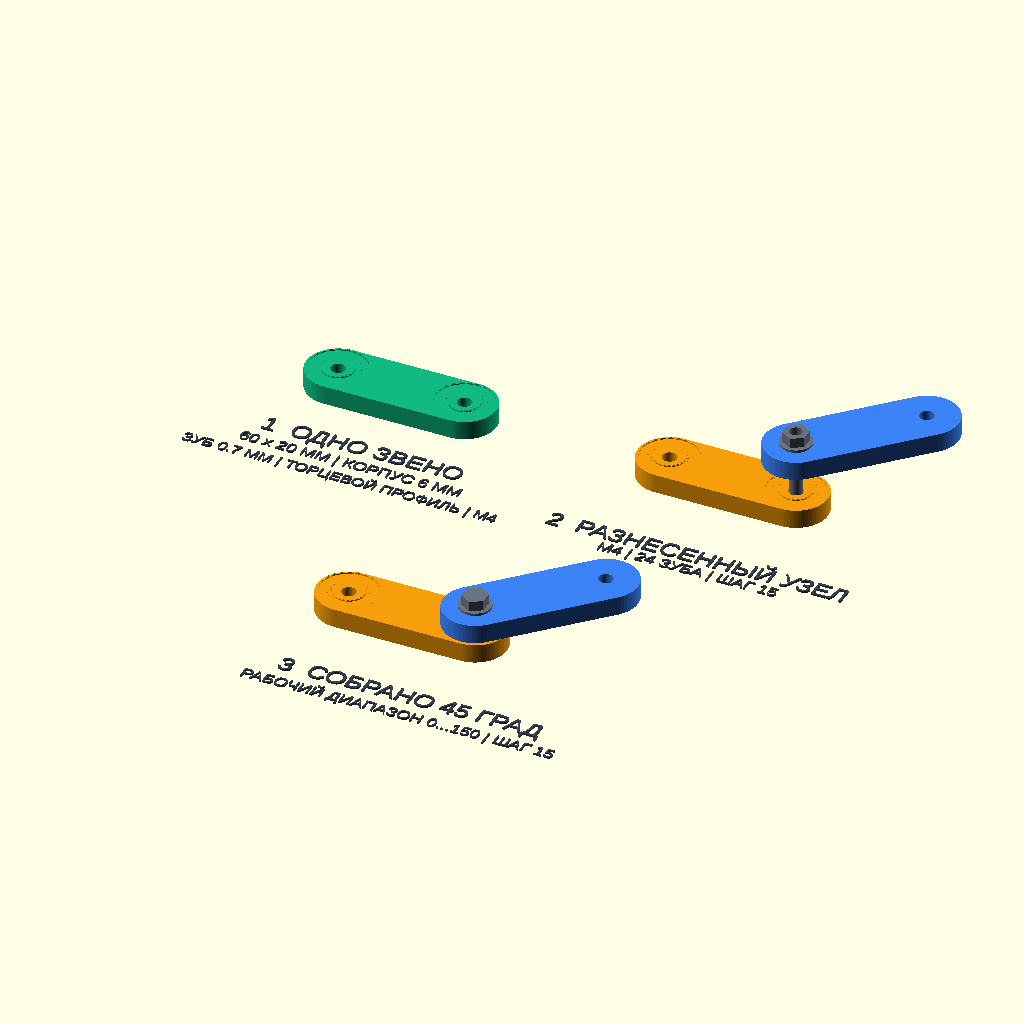
Cell 1: the model at its default parameters.
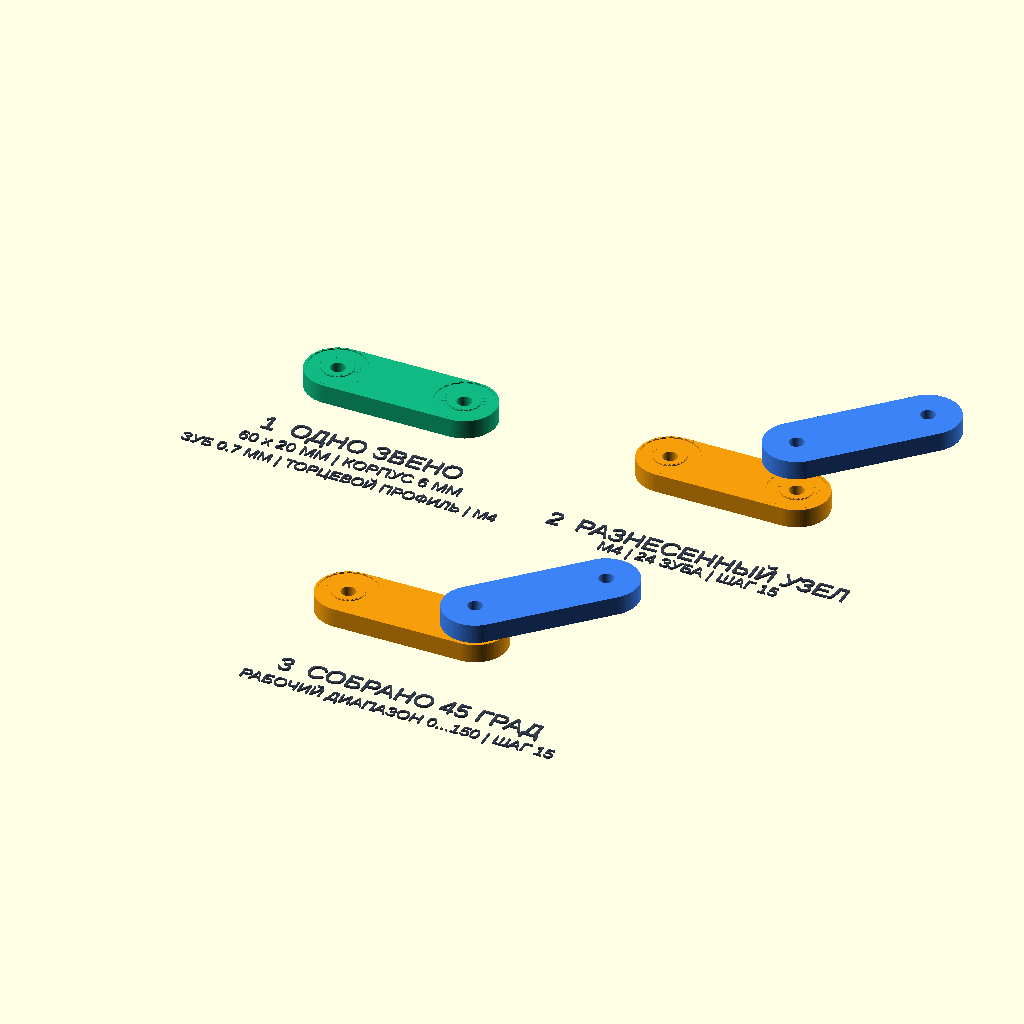
Cell 2 — show_hardware set to false, the other parameters unchanged.
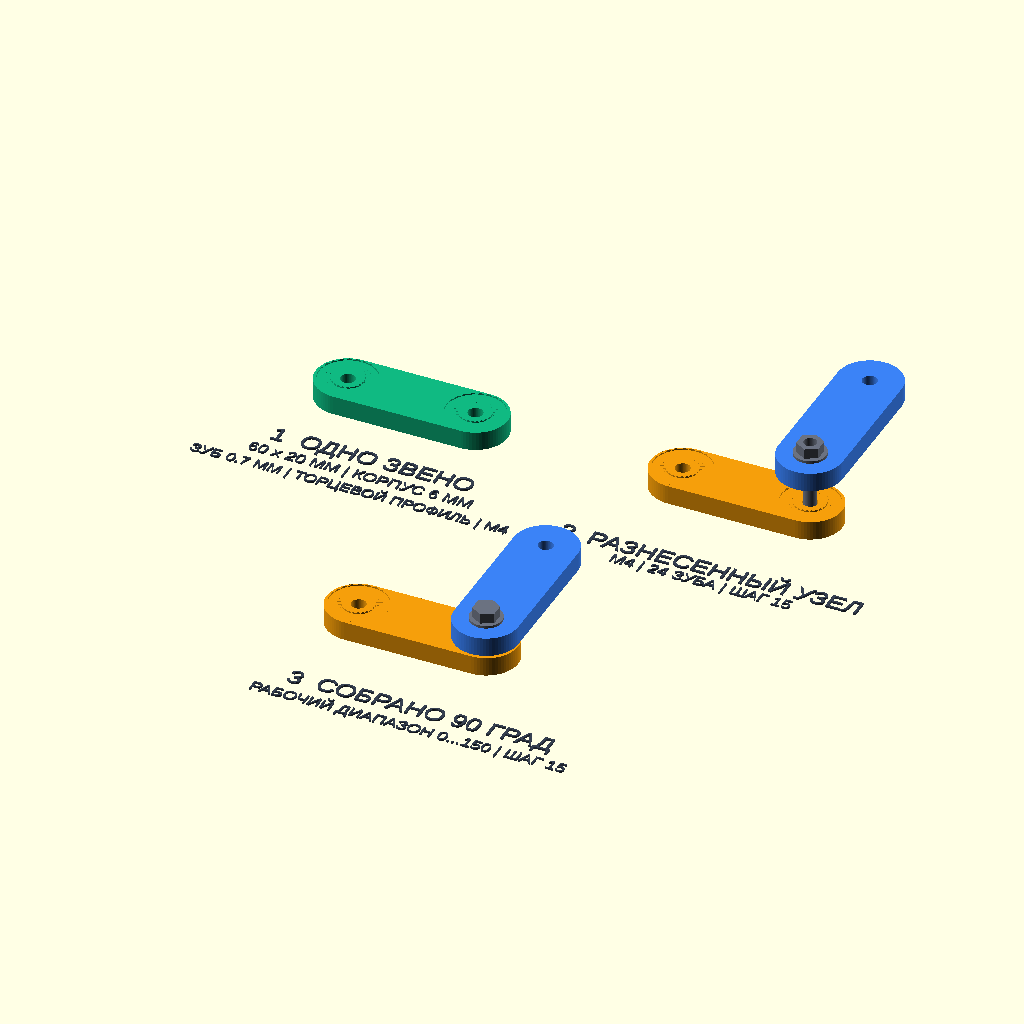
Cell 3 — joint_angle set to 90, the other parameters unchanged.
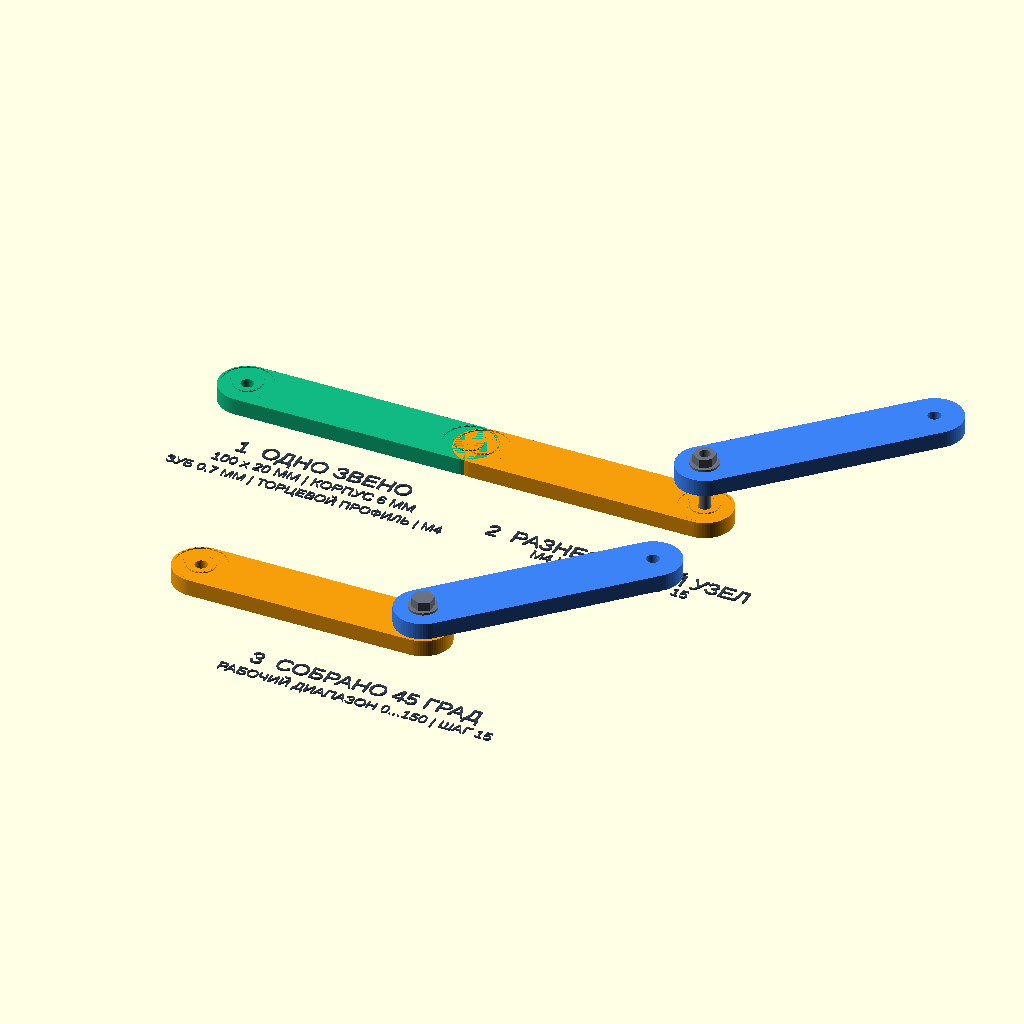
Cell 4: link_pitch = 80 (everything else at default).
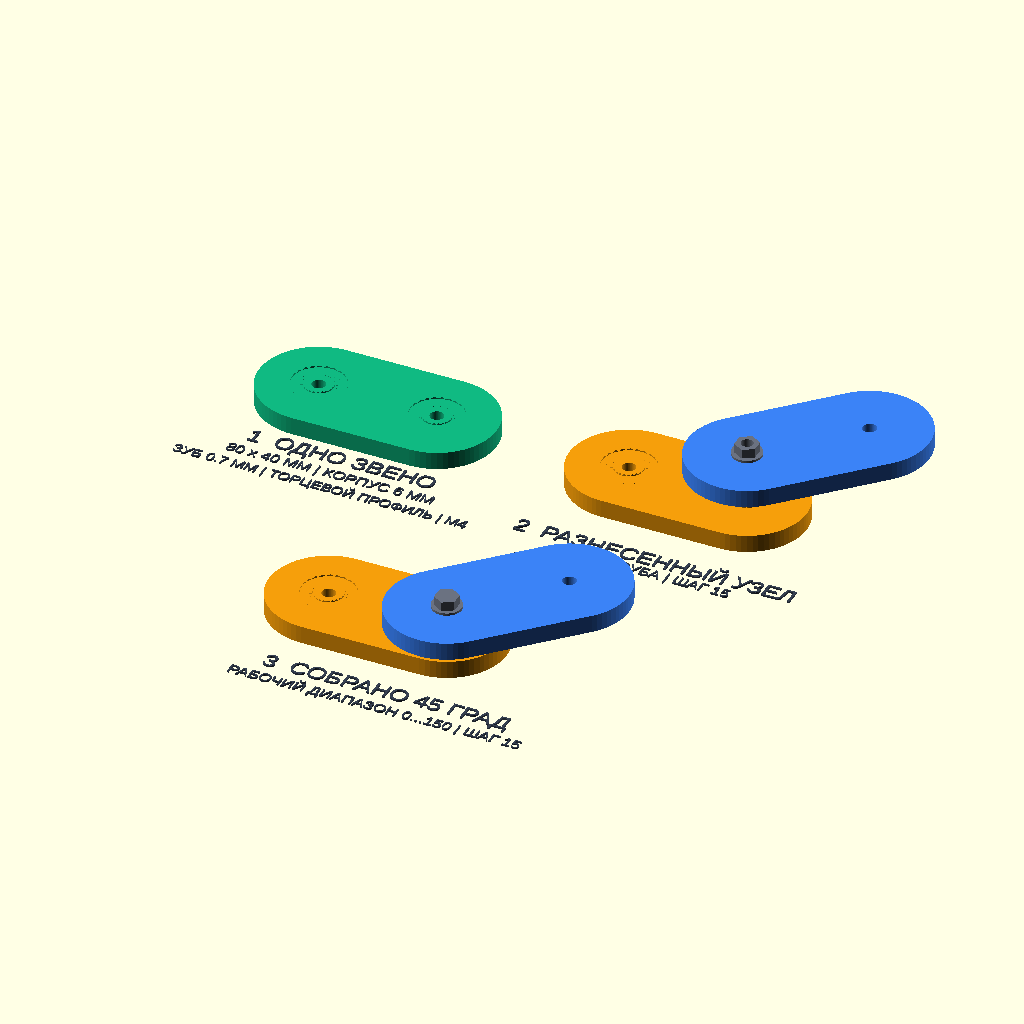
Cell 5: the same model with joint_d = 40.
All cells are drawn from the same view direction (rotation 55°, 0°, 25°, orthographic, colour scheme Cornfield), but the view is re-fitted for each cell, so position and scale can differ between cells as well as the parameter.
OpenSCAD source file models/iphone_holder/2026-07-11_modular_link_concept.scad:
// Modular iPhone-stand link concept.
//
// The drawing demonstrates one repeatable flat link with one-sided radial face
// serrations. Identical links alternate face-up / face-down. The serration
// flanks transmit joint torque while M4 supplies the axial seating preload.

$fn = 72;

scene = "presentation"; // single_link, exploded_joint, assembled_joint, joint_overlap, presentation
show_hardware = true;
joint_angle = 45;
supported_joint_angle_min = 0;
supported_joint_angle_max = 150;

// The link is dimensioned by joint-center pitch, not by total end-to-end size.
link_pitch = 40;
joint_d = 20;
link_thickness = 6;

bolt_clearance_d = 4.6;

tooth_count = 24;
tooth_height = 0.7;
tooth_valley_height = 0.1;
tooth_embed = 0.2;
tooth_inner_d = 10;
tooth_outer_d = 18;

// Used only by the diagnostic intersection scene. It removes zero-volume
// contact skins while preserving any real tooth-to-tooth interference.
overlap_probe_clearance = 0.01;

tooth_pitch_angle = 360 / tooth_count;
serration_station_count = 2 * tooth_count;
serration_step_angle = 360 / serration_station_count;
assembly_stack_h =
    2 * link_thickness + tooth_height + tooth_valley_height;
exploded_gap = 10;

m4_bolt_d = 4;
m4_bolt_head_d = 8;
m4_bolt_head_h = 2.8;
m4_washer_d = 10;
m4_washer_h = 0.8;
m4_nut_flat = 7;
m4_nut_h = 3.2;

lower_color = "#F59E0B";
upper_color = "#3B82F6";
single_color = "#10B981";
hardware_color = "#6B7280";
label_color = "#374151";

function modular_link_pitch() = link_pitch;
function modular_joint_d() = joint_d;
function modular_link_body_h() = link_thickness;
function modular_link_stack_h() = assembly_stack_h;
function modular_bolt_clearance_d() = bolt_clearance_d;

function polar3(radius, angle, z_position) = [
    radius * cos(angle),
    radius * sin(angle),
    z_position
];

function sector_midpoint(radius, station_index, z_position) =
    polar3(
        radius,
        (station_index + 0.5) * serration_step_angle,
        z_position
    );

function serration_height(station_index) =
    station_index % 2 == 0 ? tooth_height : tooth_valley_height;

function joint_angle_is_indexed(angle) =
    abs(angle / tooth_pitch_angle - round(angle / tooth_pitch_angle)) < 0.0001;

module capsule_2d() {
    hull() {
        translate([-link_pitch / 2, 0])
            circle(d = joint_d);

        translate([link_pitch / 2, 0])
            circle(d = joint_d);
    }
}

module serration_ring() {
    inner_r = tooth_inner_d / 2;
    outer_r = tooth_outer_d / 2;
    ring_points = [
        for (station_index = [0 : serration_station_count - 1])
            let(
                next_index =
                    (station_index + 1) % serration_station_count,
                top_mid_z =
                    (
                        serration_height(station_index) +
                            serration_height(next_index)
                    ) / 2,
                side_mid_z = (-tooth_embed + top_mid_z) / 2
            )
            each [
                polar3(
                    inner_r,
                    station_index * serration_step_angle,
                    -tooth_embed
                ),
                polar3(
                    outer_r,
                    station_index * serration_step_angle,
                    -tooth_embed
                ),
                polar3(
                    inner_r,
                    station_index * serration_step_angle,
                    serration_height(station_index)
                ),
                polar3(
                    outer_r,
                    station_index * serration_step_angle,
                    serration_height(station_index)
                ),
                sector_midpoint(
                    (inner_r + outer_r) / 2,
                    station_index,
                    top_mid_z
                ),
                sector_midpoint(
                    (inner_r + outer_r) / 2,
                    station_index,
                    -tooth_embed
                ),
                sector_midpoint(outer_r, station_index, side_mid_z),
                sector_midpoint(inner_r, station_index, side_mid_z)
            ]
    ];
    ring_faces = [
        for (station_index = [0 : serration_station_count - 1])
            let(
                next_index =
                    (station_index + 1) % serration_station_count,
                bottom_inner = 8 * station_index,
                bottom_outer = bottom_inner + 1,
                top_inner = bottom_inner + 2,
                top_outer = bottom_inner + 3,
                top_midpoint = bottom_inner + 4,
                bottom_midpoint = bottom_inner + 5,
                outer_midpoint = bottom_inner + 6,
                inner_midpoint = bottom_inner + 7,
                next_bottom_inner = 8 * next_index,
                next_bottom_outer = next_bottom_inner + 1,
                next_top_inner = next_bottom_inner + 2,
                next_top_outer = next_bottom_inner + 3
            )
                each [
                    [top_inner, top_outer, top_midpoint],
                    [top_outer, next_top_outer, top_midpoint],
                    [next_top_outer, next_top_inner, top_midpoint],
                    [next_top_inner, top_inner, top_midpoint],
                    [bottom_inner, next_bottom_inner, bottom_midpoint],
                    [next_bottom_inner, next_bottom_outer, bottom_midpoint],
                    [next_bottom_outer, bottom_outer, bottom_midpoint],
                    [bottom_outer, bottom_inner, bottom_midpoint],
                    [bottom_outer, next_bottom_outer, outer_midpoint],
                    [next_bottom_outer, next_top_outer, outer_midpoint],
                    [next_top_outer, top_outer, outer_midpoint],
                    [top_outer, bottom_outer, outer_midpoint],
                    [bottom_inner, top_inner, inner_midpoint],
                    [top_inner, next_top_inner, inner_midpoint],
                    [next_top_inner, next_bottom_inner, inner_midpoint],
                    [next_bottom_inner, bottom_inner, inner_midpoint]
                ]
    ];

    polyhedron(
        points = ring_points,
        faces = ring_faces,
        convexity = 4
    );
}

module face_serration(position, phase = 0) {
    // The root is embedded into the body so every tooth belongs to the same
    // watertight shell after STL export.
    translate([position[0], position[1], link_thickness])
        rotate([0, 0, phase])
            serration_ring();
}

module joint_hole(position) {
    translate([
        position[0],
        position[1],
        -0.1
    ])
        cylinder(
            d = bolt_clearance_d,
            h = link_thickness + tooth_height + 0.2
        );
}

module modular_link() {
    left_joint = [-link_pitch / 2, 0];
    right_joint = [link_pitch / 2, 0];

    difference() {
        union() {
            linear_extrude(height = link_thickness)
                capsule_2d();

            // The half-pitch phase difference lets identical links mesh in
            // 15-degree steps through the supported 0-to-150-degree range.
            face_serration(left_joint, tooth_pitch_angle / 2);
            face_serration(right_joint, 0);
        }

        joint_hole(left_joint);
        joint_hole(right_joint);
    }
}

module lower_link_at_joint() {
    translate([-link_pitch / 2, 0, 0])
        modular_link();
}

module upper_link_at_joint(
    angle = joint_angle,
    separation = 0,
    validate_angle = true
) {
    assert(
        !validate_angle ||
            (
                angle >= supported_joint_angle_min &&
                    angle <= supported_joint_angle_max
            ),
        str(
            "Supported joint-angle range is ",
            supported_joint_angle_min,
            " to ",
            supported_joint_angle_max,
            " degrees"
        )
    );

    assert(
        !validate_angle || joint_angle_is_indexed(angle),
        str(
            "Joint angle must use ",
            tooth_pitch_angle,
            "-degree indexing"
        )
    );

    translate([0, 0, assembly_stack_h + separation])
        rotate([0, 0, angle])
            translate([link_pitch / 2, 0, 0])
                rotate([180, 0, 0])
                    modular_link();
}

module physical_link_pair(angle = joint_angle, separation = 0) {
    lower_link_at_joint();
    upper_link_at_joint(
        angle = angle,
        separation = separation,
        validate_angle = false
    );
}

module m4_bolt() {
    bolt_bottom = -m4_washer_h - m4_bolt_head_h;
    bolt_top = assembly_stack_h + m4_washer_h + m4_nut_h;

    union() {
        translate([0, 0, bolt_bottom])
            cylinder(d = m4_bolt_head_d, h = m4_bolt_head_h);

        translate([0, 0, bolt_bottom])
            cylinder(d = m4_bolt_d, h = bolt_top - bolt_bottom);
    }
}

module m4_washer_at(z_position) {
    translate([0, 0, z_position])
        difference() {
            cylinder(d = m4_washer_d, h = m4_washer_h);
            translate([0, 0, -0.1])
                cylinder(d = bolt_clearance_d, h = m4_washer_h + 0.2);
        }
}

module m4_nut_at(z_position) {
    nut_vertex_d = m4_nut_flat / cos(30);

    translate([0, 0, z_position])
        difference() {
            rotate([0, 0, 30])
                cylinder(d = nut_vertex_d, h = m4_nut_h, $fn = 6);
            translate([0, 0, -0.1])
                cylinder(d = m4_bolt_d, h = m4_nut_h + 0.2);
        }
}

module m4_hardware(top_offset = 0) {
    m4_bolt();
    m4_washer_at(-m4_washer_h);
    m4_washer_at(assembly_stack_h + top_offset);
    m4_nut_at(assembly_stack_h + top_offset + m4_washer_h);
}

module assembled_joint() {
    color(lower_color)
        lower_link_at_joint();

    color(upper_color)
        upper_link_at_joint();

    if (show_hardware)
        color(hardware_color)
            m4_hardware();
}

module exploded_joint() {
    color(lower_color)
        lower_link_at_joint();

    color(upper_color)
        upper_link_at_joint(separation = exploded_gap);

    if (show_hardware)
        color(hardware_color)
            m4_hardware(top_offset = exploded_gap);
}

module joint_overlap() {
    intersection() {
        lower_link_at_joint();
        upper_link_at_joint(
            separation = overlap_probe_clearance,
            validate_angle = false
        );
    }
}

module drawing_label(label_text, label_size = 6) {
    color(label_color)
        linear_extrude(height = 0.6)
            text(
                label_text,
                size = label_size,
                halign = "center",
                valign = "center"
            );
}

module presentation() {
    translate([-70, 45, 0]) {
        color(single_color)
            modular_link();

        translate([0, -27, 0])
            drawing_label("1  ОДНО ЗВЕНО");

        translate([0, -35, 0])
            drawing_label(
                str(
                    link_pitch + joint_d,
                    " x ",
                    joint_d,
                    " MM | КОРПУС ",
                    link_thickness,
                    " MM"
                ),
                4
            );

        translate([0, -42, 0])
            drawing_label(
                str(
                    "ЗУБ ",
                    tooth_height,
                    " MM | ТОРЦЕВОЙ ПРОФИЛЬ | M4"
                ),
                3.8
            );
    }

    translate([55, 45, 0]) {
        exploded_joint();

        translate([-15, -34, 0])
            drawing_label("2  РАЗНЕСЕННЫЙ УЗЕЛ");

        translate([-15, -42, 0])
            drawing_label(
                str(
                    "M4 | ",
                    tooth_count,
                    " ЗУБА | ШАГ ",
                    tooth_pitch_angle
                ),
                4
            );
    }

    translate([0, -55, 0]) {
        assembled_joint();

        translate([-5, -34, 0])
            drawing_label(
                str("3  СОБРАНО ", joint_angle, " ГРАД")
            );

        translate([-5, -42, 0])
            drawing_label(
                str(
                    "РАБОЧИЙ ДИАПАЗОН ",
                    supported_joint_angle_min,
                    "...",
                    supported_joint_angle_max,
                    " | ШАГ ",
                    tooth_pitch_angle
                ),
                4
            );
    }
}

module fit_pair_print() {
    // Two identical bed-flat links for the first physical fit/load coupon.
    translate([0, -14, 0])
        modular_link();

    translate([0, 14, 0])
        modular_link();
}

if (scene == "single_link") {
    modular_link();
} else if (scene == "fit_pair_print") {
    fit_pair_print();
} else if (scene == "exploded_joint") {
    exploded_joint();
} else if (scene == "assembled_joint") {
    assembled_joint();
} else if (scene == "joint_overlap") {
    joint_overlap();
} else if (scene == "presentation") {
    presentation();
} else {
    assert(false, str("Unknown scene: ", scene));
}
Parameter table extracted from the source (name, type, default, range or options):
scene: string, default "presentation"
show_hardware: bool, default true
joint_angle: number, default 45
supported_joint_angle_min: number, default 0
supported_joint_angle_max: number, default 150
link_pitch: number, default 40
joint_d: number, default 20
link_thickness: number, default 6
bolt_clearance_d: number, default 4.6
tooth_count: number, default 24
tooth_height: number, default 0.7
tooth_valley_height: number, default 0.1
tooth_embed: number, default 0.2
tooth_inner_d: number, default 10
tooth_outer_d: number, default 18
overlap_probe_clearance: number, default 0.01
exploded_gap: number, default 10
m4_bolt_d: number, default 4
m4_bolt_head_d: number, default 8
m4_bolt_head_h: number, default 2.8
m4_washer_d: number, default 10
m4_washer_h: number, default 0.8
m4_nut_flat: number, default 7
m4_nut_h: number, default 3.2
lower_color: string, default "#F59E0B"
upper_color: string, default "#3B82F6"
single_color: string, default "#10B981"
hardware_color: string, default "#6B7280"
label_color: string, default "#374151"
